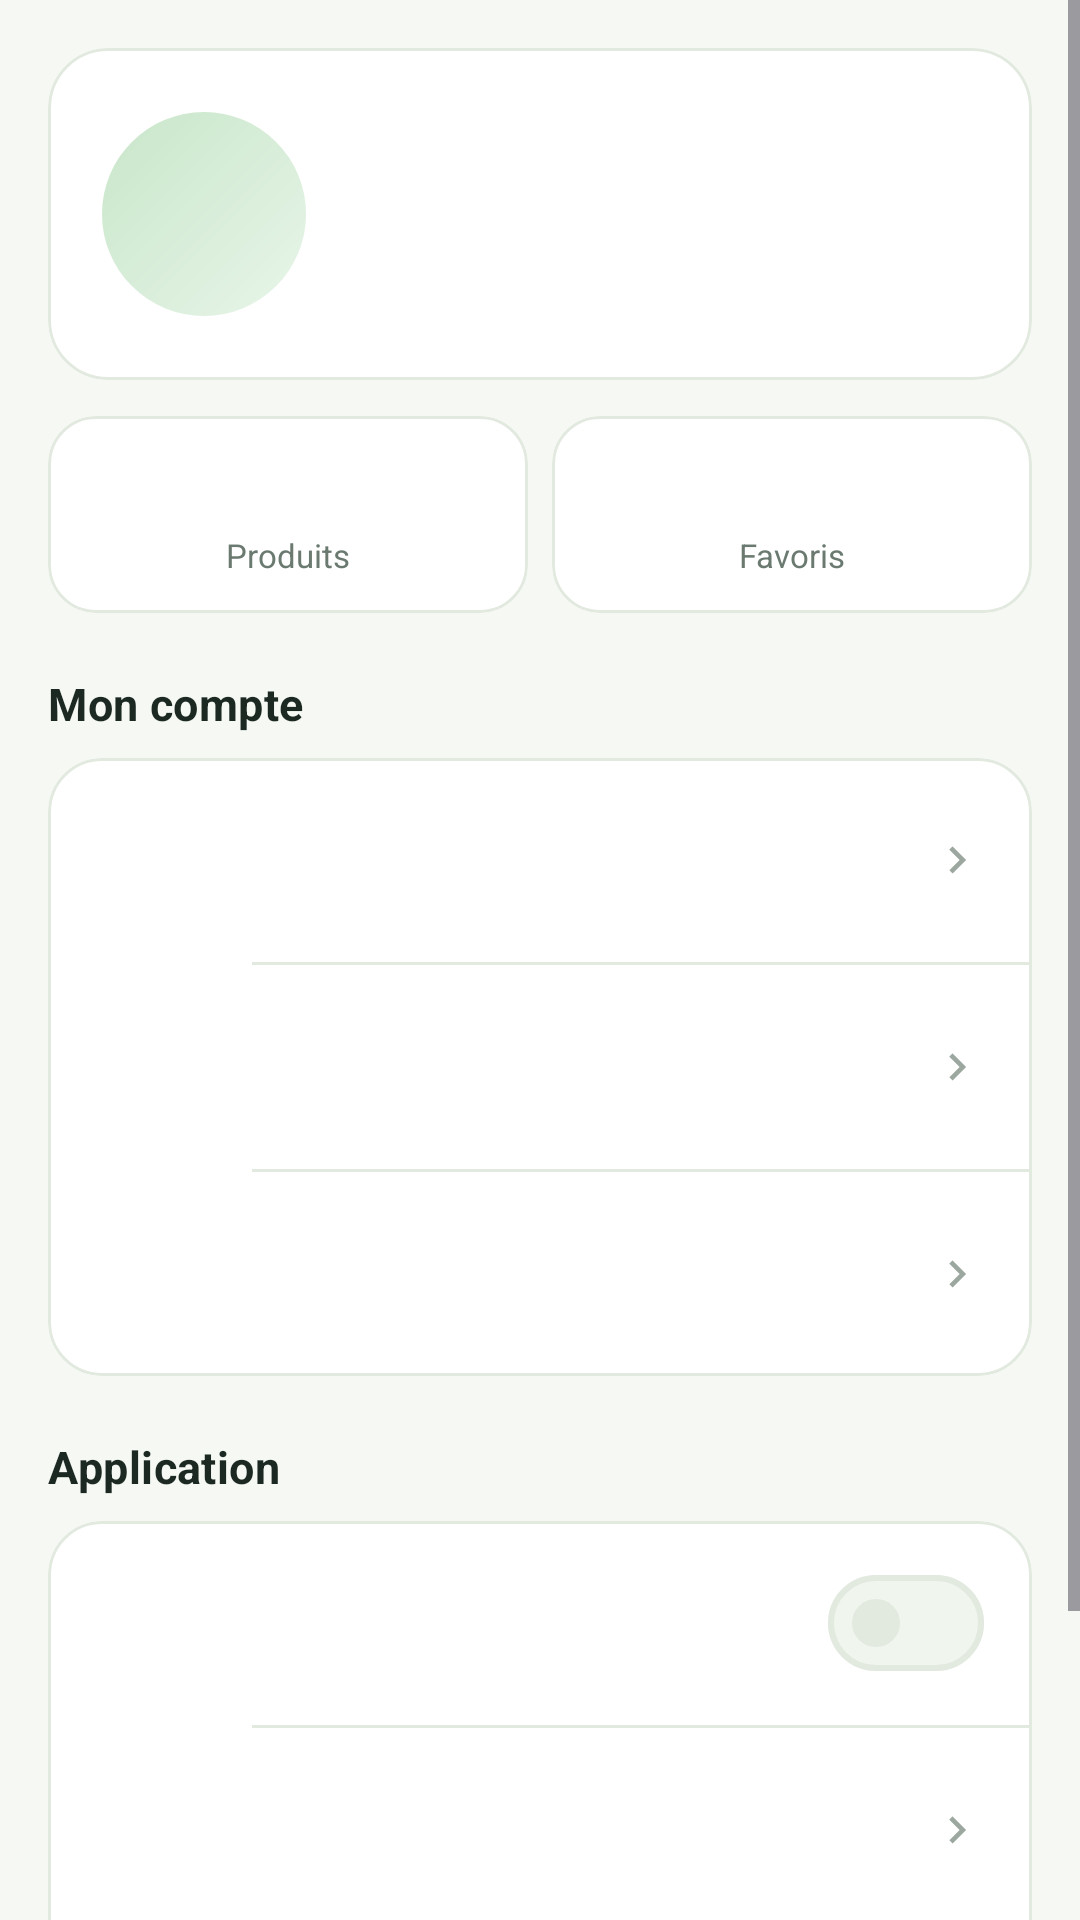

Write the Android layout XML for this screen, with the resource values it uses.
<!-- AndroidManifest.xml: application theme Theme.AgriSouk -->
<!-- res/layout/fragment_profile.xml -->
<?xml version="1.0" encoding="utf-8"?>
<ScrollView xmlns:android="http://schemas.android.com/apk/res/android"
    xmlns:app="http://schemas.android.com/apk/res-auto"
    android:layout_width="match_parent"
    android:layout_height="match_parent"
    android:background="@color/background"
    android:fillViewport="true">

    <LinearLayout
        android:layout_width="match_parent"
        android:layout_height="wrap_content"
        android:orientation="vertical"
        android:padding="16dp">

        <com.google.android.material.card.MaterialCardView
            android:layout_width="match_parent"
            android:layout_height="wrap_content"
            app:cardBackgroundColor="@color/surface"
            app:cardCornerRadius="20dp"
            app:cardElevation="0dp"
            app:strokeColor="@color/outline"
            app:strokeWidth="1dp">

            <LinearLayout
                android:layout_width="match_parent"
                android:layout_height="wrap_content"
                android:gravity="center_vertical"
                android:orientation="horizontal"
                android:padding="18dp">

                <FrameLayout
                    android:layout_width="68dp"
                    android:layout_height="68dp"
                    android:background="@drawable/bg_avatar">

                    <TextView
                        android:id="@+id/tvAvatarInitials"
                        android:layout_width="match_parent"
                        android:layout_height="match_parent"
                        android:gravity="center"
                        android:textColor="@color/green_800"
                        android:textSize="24sp"
                        android:textStyle="bold" />
                </FrameLayout>

                <LinearLayout
                    android:layout_width="0dp"
                    android:layout_height="wrap_content"
                    android:layout_marginStart="14dp"
                    android:layout_weight="1"
                    android:orientation="vertical">

                    <TextView
                        android:id="@+id/tvProfileName"
                        android:layout_width="match_parent"
                        android:layout_height="wrap_content"
                        android:ellipsize="end"
                        android:maxLines="1"
                        android:textColor="@color/ink_900"
                        android:textSize="19sp"
                        android:textStyle="bold" />

                    <TextView
                        android:id="@+id/tvProfileEmail"
                        android:layout_width="match_parent"
                        android:layout_height="wrap_content"
                        android:layout_marginTop="2dp"
                        android:ellipsize="end"
                        android:maxLines="1"
                        android:textColor="@color/ink_500"
                        android:textSize="12sp" />

                    <TextView
                        android:id="@+id/tvProfileRole"
                        android:layout_width="wrap_content"
                        android:layout_height="wrap_content"
                        android:layout_marginTop="8dp"
                        android:background="@drawable/bg_chip_user"
                        android:paddingStart="10dp"
                        android:paddingTop="4dp"
                        android:paddingEnd="10dp"
                        android:paddingBottom="4dp"
                        android:textColor="@color/green_800"
                        android:textSize="11sp"
                        android:textStyle="bold" />
                </LinearLayout>
            </LinearLayout>
        </com.google.android.material.card.MaterialCardView>

        <LinearLayout
            android:layout_width="match_parent"
            android:layout_height="wrap_content"
            android:layout_marginTop="12dp"
            android:orientation="horizontal">

            <com.google.android.material.card.MaterialCardView
                android:layout_width="0dp"
                android:layout_height="wrap_content"
                android:layout_marginEnd="8dp"
                android:layout_weight="1"
                app:cardBackgroundColor="@color/surface"
                app:cardCornerRadius="16dp"
                app:cardElevation="0dp"
                app:strokeColor="@color/outline"
                app:strokeWidth="1dp">

                <LinearLayout
                    android:layout_width="match_parent"
                    android:layout_height="wrap_content"
                    android:gravity="center"
                    android:orientation="vertical"
                    android:padding="12dp">

                    <TextView
                        android:id="@+id/tvProfileStatMarket"
                        android:layout_width="wrap_content"
                        android:layout_height="wrap_content"
                        android:fontFamily="sans-serif-medium"
                        android:textColor="@color/green_800"
                        android:textSize="20sp"
                        android:textStyle="bold" />

                    <TextView
                        android:layout_width="wrap_content"
                        android:layout_height="wrap_content"
                        android:text="@string/stat_products"
                        android:textColor="@color/ink_500"
                        android:textSize="11sp" />
                </LinearLayout>
            </com.google.android.material.card.MaterialCardView>

            <com.google.android.material.card.MaterialCardView
                android:layout_width="0dp"
                android:layout_height="wrap_content"
                android:layout_weight="1"
                app:cardBackgroundColor="@color/surface"
                app:cardCornerRadius="16dp"
                app:cardElevation="0dp"
                app:strokeColor="@color/outline"
                app:strokeWidth="1dp">

                <LinearLayout
                    android:layout_width="match_parent"
                    android:layout_height="wrap_content"
                    android:gravity="center"
                    android:orientation="vertical"
                    android:padding="12dp">

                    <TextView
                        android:id="@+id/tvProfileStatFavorites"
                        android:layout_width="wrap_content"
                        android:layout_height="wrap_content"
                        android:fontFamily="sans-serif-medium"
                        android:textColor="@color/green_800"
                        android:textSize="20sp"
                        android:textStyle="bold" />

                    <TextView
                        android:layout_width="wrap_content"
                        android:layout_height="wrap_content"
                        android:text="@string/stat_favorites"
                        android:textColor="@color/ink_500"
                        android:textSize="11sp" />
                </LinearLayout>
            </com.google.android.material.card.MaterialCardView>
        </LinearLayout>

        <TextView
            android:layout_width="match_parent"
            android:layout_height="wrap_content"
            android:layout_marginTop="20dp"
            android:layout_marginBottom="8dp"
            android:text="@string/profile_account"
            android:textAppearance="@style/TextAppearance.AgriSouk.SectionTitle"
            android:textSize="15sp" />

        <com.google.android.material.card.MaterialCardView
            android:layout_width="match_parent"
            android:layout_height="wrap_content"
            app:cardBackgroundColor="@color/surface"
            app:cardCornerRadius="18dp"
            app:cardElevation="0dp"
            app:strokeColor="@color/outline"
            app:strokeWidth="1dp">

            <LinearLayout
                android:layout_width="match_parent"
                android:layout_height="wrap_content"
                android:orientation="vertical">

                <include
                    android:id="@+id/rowAdmin"
                    layout="@layout/row_item" />

                <View
                    android:layout_width="match_parent"
                    android:layout_height="1dp"
                    android:layout_marginStart="68dp"
                    android:background="@color/outline" />

                <include
                    android:id="@+id/rowFavorites"
                    layout="@layout/row_item" />

                <View
                    android:layout_width="match_parent"
                    android:layout_height="1dp"
                    android:layout_marginStart="68dp"
                    android:background="@color/outline" />

                <include
                    android:id="@+id/rowBulletin"
                    layout="@layout/row_item" />
            </LinearLayout>
        </com.google.android.material.card.MaterialCardView>

        <TextView
            android:layout_width="match_parent"
            android:layout_height="wrap_content"
            android:layout_marginTop="20dp"
            android:layout_marginBottom="8dp"
            android:text="@string/profile_app"
            android:textAppearance="@style/TextAppearance.AgriSouk.SectionTitle"
            android:textSize="15sp" />

        <com.google.android.material.card.MaterialCardView
            android:layout_width="match_parent"
            android:layout_height="wrap_content"
            app:cardBackgroundColor="@color/surface"
            app:cardCornerRadius="18dp"
            app:cardElevation="0dp"
            app:strokeColor="@color/outline"
            app:strokeWidth="1dp">

            <LinearLayout
                android:layout_width="match_parent"
                android:layout_height="wrap_content"
                android:orientation="vertical">

                <include
                    android:id="@+id/rowDarkMode"
                    layout="@layout/row_switch" />

                <View
                    android:layout_width="match_parent"
                    android:layout_height="1dp"
                    android:layout_marginStart="68dp"
                    android:background="@color/outline" />

                <include
                    android:id="@+id/rowAbout"
                    layout="@layout/row_item" />

                <View
                    android:layout_width="match_parent"
                    android:layout_height="1dp"
                    android:layout_marginStart="68dp"
                    android:background="@color/outline" />

                <include
                    android:id="@+id/rowLogout"
                    layout="@layout/row_item" />
            </LinearLayout>
        </com.google.android.material.card.MaterialCardView>

        <TextView
            android:id="@+id/tvProfileVersion"
            android:layout_width="match_parent"
            android:layout_height="wrap_content"
            android:layout_marginTop="20dp"
            android:gravity="center"
            android:textColor="@color/ink_300"
            android:textSize="10sp" />
    </LinearLayout>
</ScrollView>
<!-- res/layout/row_item.xml (included above) -->
<?xml version="1.0" encoding="utf-8"?>
<LinearLayout xmlns:android="http://schemas.android.com/apk/res/android"
    android:layout_width="match_parent"
    android:layout_height="wrap_content"
    android:background="?attr/selectableItemBackground"
    android:clickable="true"
    android:focusable="true"
    android:gravity="center_vertical"
    android:orientation="horizontal"
    android:paddingStart="16dp"
    android:paddingTop="14dp"
    android:paddingEnd="16dp"
    android:paddingBottom="14dp">

    <ImageView
        android:id="@+id/ivRowIcon"
        android:layout_width="40dp"
        android:layout_height="40dp"
        android:background="@drawable/bg_circle"
        android:backgroundTint="@color/green_50"
        android:contentDescription="@string/cd_chevron"
        android:padding="9dp"
        android:tint="@color/green_700" />

    <LinearLayout
        android:layout_width="0dp"
        android:layout_height="wrap_content"
        android:layout_marginStart="12dp"
        android:layout_weight="1"
        android:orientation="vertical">

        <TextView
            android:id="@+id/tvRowTitle"
            android:layout_width="match_parent"
            android:layout_height="wrap_content"
            android:fontFamily="sans-serif-medium"
            android:textColor="@color/ink_900"
            android:textSize="14sp" />

        <TextView
            android:id="@+id/tvRowSub"
            android:layout_width="match_parent"
            android:layout_height="wrap_content"
            android:layout_marginTop="2dp"
            android:textColor="@color/ink_500"
            android:textSize="12sp" />
    </LinearLayout>

    <ImageView
        android:id="@+id/ivRowChevron"
        android:layout_width="18dp"
        android:layout_height="18dp"
        android:contentDescription="@string/cd_chevron"
        android:src="@drawable/ic_chevron_right"
        android:tint="@color/ink_300" />
</LinearLayout>
<!-- res/layout/row_switch.xml (included above) -->
<?xml version="1.0" encoding="utf-8"?>
<LinearLayout xmlns:android="http://schemas.android.com/apk/res/android"
    android:layout_width="match_parent"
    android:layout_height="wrap_content"
    android:background="?attr/selectableItemBackground"
    android:clickable="true"
    android:focusable="true"
    android:gravity="center_vertical"
    android:orientation="horizontal"
    android:paddingStart="16dp"
    android:paddingTop="10dp"
    android:paddingEnd="16dp"
    android:paddingBottom="10dp">

    <ImageView
        android:id="@+id/ivSwitchIcon"
        android:layout_width="40dp"
        android:layout_height="40dp"
        android:background="@drawable/bg_circle"
        android:backgroundTint="@color/green_50"
        android:contentDescription="@string/profile_dark_mode"
        android:padding="9dp"
        android:tint="@color/green_700" />

    <LinearLayout
        android:layout_width="0dp"
        android:layout_height="wrap_content"
        android:layout_marginStart="12dp"
        android:layout_weight="1"
        android:orientation="vertical">

        <TextView
            android:id="@+id/tvSwitchTitle"
            android:layout_width="match_parent"
            android:layout_height="wrap_content"
            android:fontFamily="sans-serif-medium"
            android:textColor="@color/ink_900"
            android:textSize="14sp" />

        <TextView
            android:id="@+id/tvSwitchSub"
            android:layout_width="match_parent"
            android:layout_height="wrap_content"
            android:layout_marginTop="2dp"
            android:textColor="@color/ink_500"
            android:textSize="12sp" />
    </LinearLayout>

    <com.google.android.material.materialswitch.MaterialSwitch
        android:id="@+id/swSwitch"
        android:layout_width="wrap_content"
        android:layout_height="wrap_content"
        android:layout_marginStart="8dp"
        android:contentDescription="@string/profile_dark_mode" />
</LinearLayout>
<!-- resources referenced by this layout -->
<resources>
  <color name="background">#F5F8F3</color>
  <color name="green_50">#E8F5E9</color>
  <color name="green_700">#388E3C</color>
  <color name="green_800">#2E7D32</color>
  <color name="ink_300">#9BA79F</color>
  <color name="ink_500">#6B7A70</color>
  <color name="ink_900">#1C2923</color>
  <color name="outline">#E2E9DF</color>
  <color name="surface">#FFFFFF</color>
  <!-- drawable bg_avatar (drawable) -->
  <?xml version="1.0" encoding="utf-8"?>
  <shape xmlns:android="http://schemas.android.com/apk/res/android"
      android:shape="oval">
      <gradient
          android:angle="315"
          android:endColor="@color/green_50"
          android:startColor="@color/green_100"
          android:type="linear" />
  </shape>
  <!-- drawable ic_chevron_right (drawable) -->
  <?xml version="1.0" encoding="utf-8"?>
  <vector xmlns:android="http://schemas.android.com/apk/res/android"
      android:width="24dp"
      android:height="24dp"
      android:viewportWidth="24"
      android:viewportHeight="24">
      <path
          android:fillColor="@color/ink_300"
          android:pathData="M10,6L8.59,7.41 13.17,12l-4.58,4.59L10,18l6,-6z" />
  </vector>
  <string name="cd_chevron">Ouvrir</string>
  <string name="profile_account">Mon compte</string>
  <string name="profile_app">Application</string>
  <string name="profile_dark_mode">Mode sombre</string>
  <string name="stat_favorites">Favoris</string>
  <string name="stat_products">Produits</string>
  <style name="TextAppearance.AgriSouk.SectionTitle" parent="TextAppearance.Material3.TitleMedium">
          <item name="android:textColor">@color/ink_900</item>
          <item name="android:textStyle">bold</item>
          <item name="android:fontFamily">sans-serif-medium</item>
      </style>
  <color name="green_100">#C8E6C9</color>
  <color name="on_primary">@color/white</color>
  <color name="green_900">#1B5E20</color>
  <color name="amber_700">#EF6C00</color>
  <color name="on_secondary">@color/white</color>
  <color name="amber_100">#FFE0B2</color>
  <color name="brown_700">#5D4037</color>
  <color name="surface_alt">#F0F5EE</color>
  <color name="danger">#C62828</color>
  <color name="status_bar">@color/green_900</color>
  <style name="Widget.AgriSouk.Button" parent="Widget.Material3.Button">
          <item name="cornerRadius">14dp</item>
          <item name="android:minHeight">52dp</item>
          <item name="android:textSize">15sp</item>
          <item name="android:letterSpacing">0.01</item>
          <item name="android:textAllCaps">false</item>
      </style>
  <style name="ThemeOverlay.AgriSouk.BottomSheet" parent="ThemeOverlay.Material3.BottomSheetDialog">
          <item name="bottomSheetStyle">@style/Widget.AgriSouk.BottomSheet</item>
      </style>
  <color name="white">#FFFFFF</color>
  <style name="Widget.AgriSouk.BottomSheet" parent="Widget.Material3.BottomSheet.Modal">
          <item name="backgroundTint">@color/surface</item>
          <item name="shapeAppearance">@style/ShapeAppearance.AgriSouk.Sheet</item>
      </style>
  <style name="ShapeAppearance.AgriSouk.Sheet" parent="ShapeAppearance.Material3.LargeComponent">
          <item name="cornerFamily">rounded</item>
          <item name="cornerSizeTopLeft">20dp</item>
          <item name="cornerSizeTopRight">20dp</item>
          <item name="cornerSizeBottomLeft">0dp</item>
          <item name="cornerSizeBottomRight">0dp</item>
      </style>
</resources>
